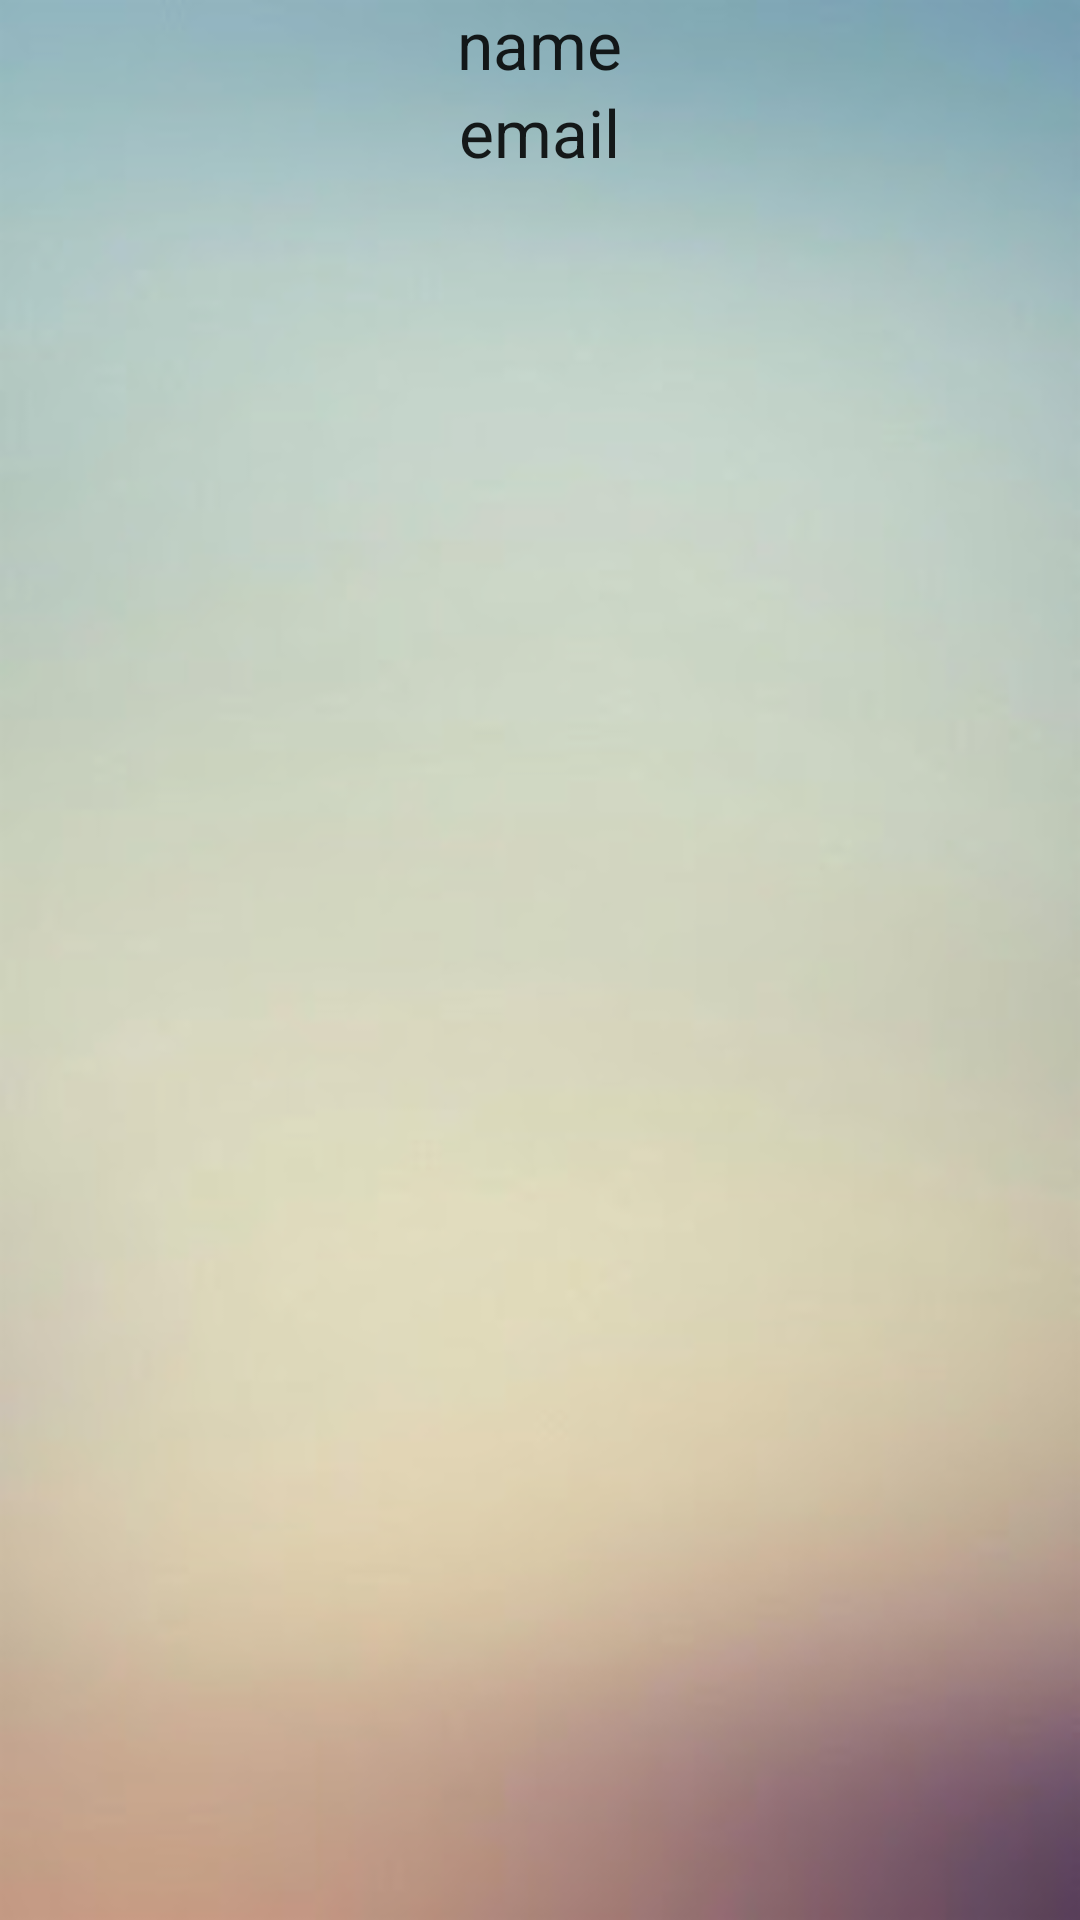

Layout XML and referenced resources for this Android screen:
<!-- AndroidManifest.xml: application theme AppTheme -->
<!-- res/layout/activity_userprofile.xml -->
<?xml version="1.0" encoding="utf-8"?>
<LinearLayout xmlns:android="http://schemas.android.com/apk/res/android"
    android:orientation="vertical" android:layout_width="match_parent"
    android:layout_height="match_parent"
    android:id="@+id/userprofile"
    android:background="@drawable/app_bgd">

    <TextView
        android:layout_width="wrap_content"
        android:layout_height="wrap_content"
        android:textAppearance="?android:attr/textAppearanceLarge"
        android:text="name"
        android:id="@+id/userprofile_name"
        android:layout_gravity="center_horizontal" />

    <TextView
        android:layout_width="wrap_content"
        android:layout_height="wrap_content"
        android:textAppearance="?android:attr/textAppearanceLarge"
        android:text="email"
        android:id="@+id/userprofile_email"
        android:layout_gravity="center_horizontal" />

    <ImageView
        android:layout_width="100dp"
        android:layout_height="100dp"
        android:id="@+id/userprofile_imageview"
        android:layout_gravity="center_horizontal" />
</LinearLayout>
<!-- resources referenced by this layout -->
<resources>
  <!-- drawable app_bgd: png bitmap (drawable-hdpi, 58337 bytes) -->
  <style name="AppTheme" parent="Theme.AppCompat.Light.NoActionBar">
          
          <item name="colorPrimary">@color/colorPrimary</item>
          <item name="colorPrimaryDark">@color/colorPrimaryDark</item>
          <item name="colorAccent">@color/colorAccent</item>
      </style>
  <color name="colorPrimary">#a6ced3</color>
  <color name="colorPrimaryDark">#86abb4</color>
  <color name="colorAccent">#4CAF50</color>
</resources>
